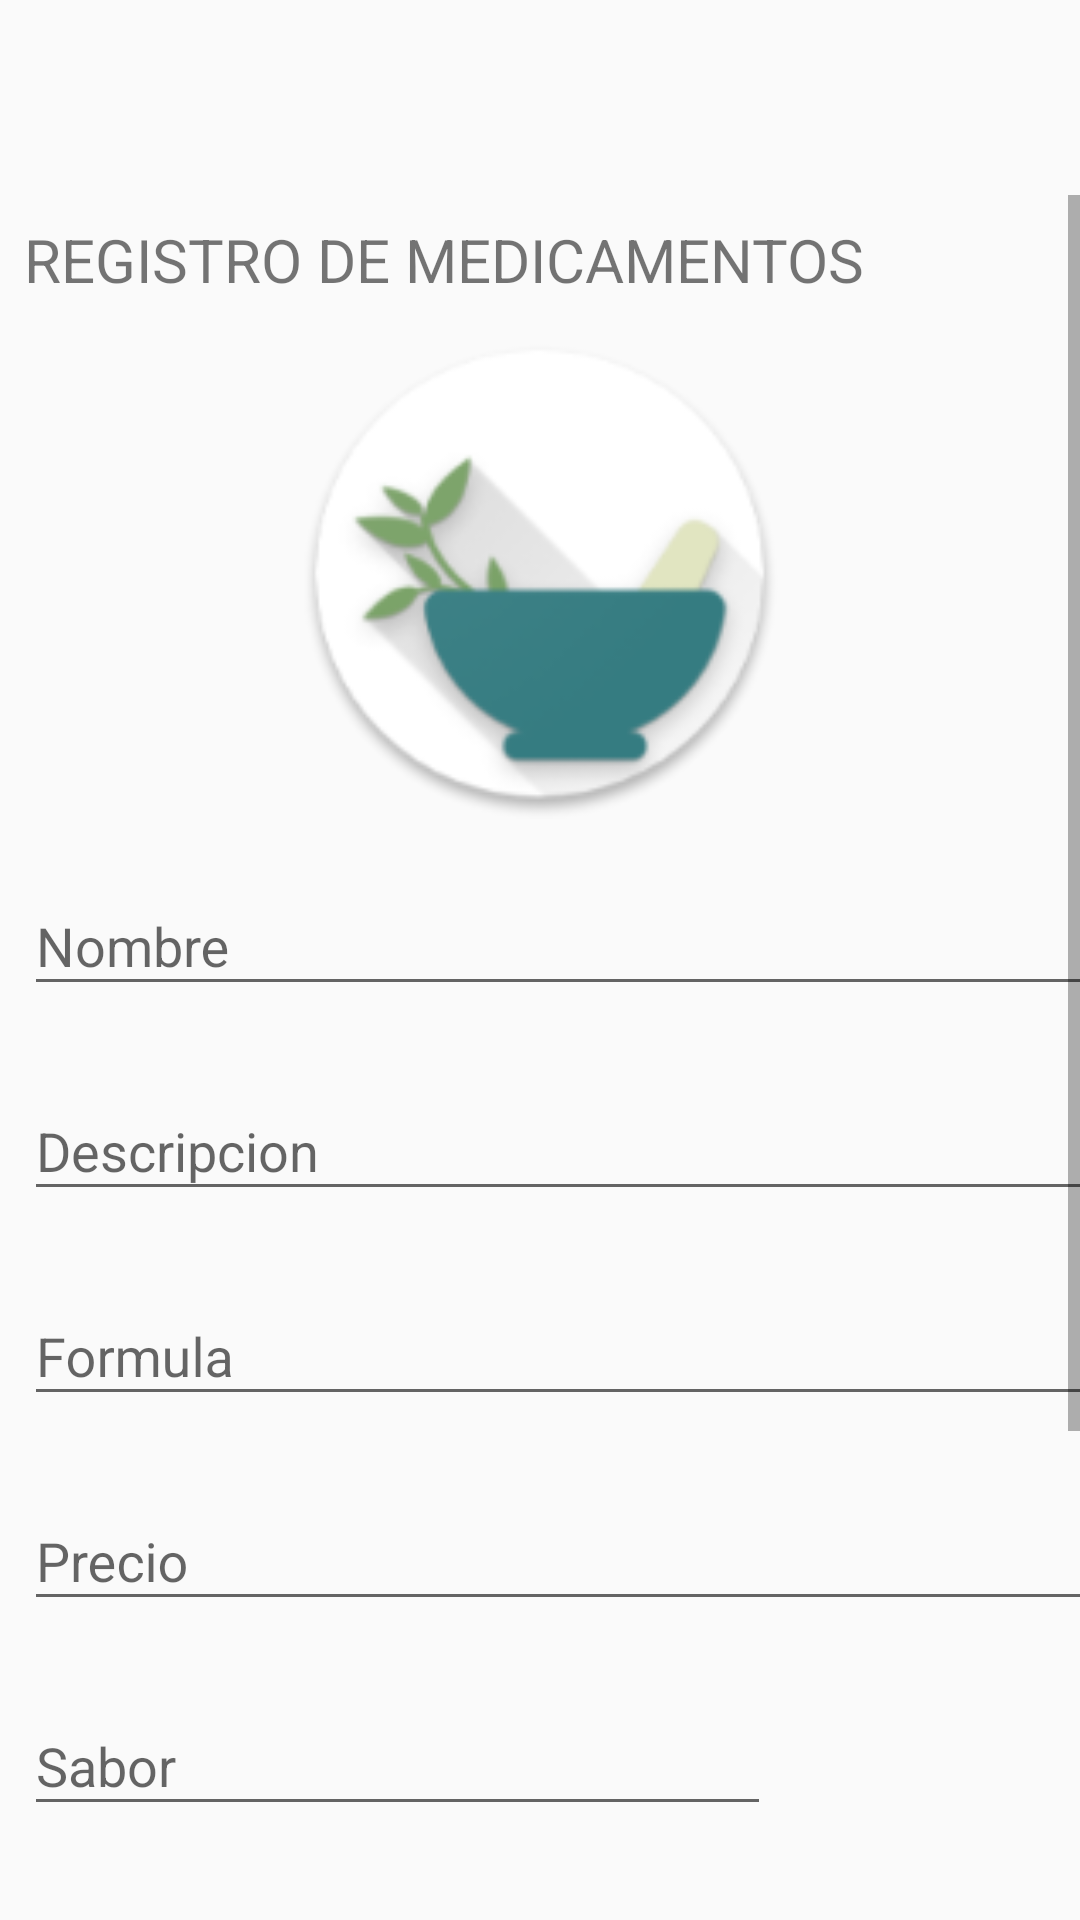

Produce the Android XML layout that renders to this screen, including the resource entries it uses.
<!-- AndroidManifest.xml: application theme AppTheme -->
<!-- res/layout/content_mnatural.xml -->
<?xml version="1.0" encoding="utf-8"?>
<RelativeLayout xmlns:android="http://schemas.android.com/apk/res/android"
    xmlns:app="http://schemas.android.com/apk/res-auto"
    xmlns:tools="http://schemas.android.com/tools"
    android:layout_width="match_parent"
    android:layout_height="match_parent"
    tools:context=".MNaturalActivity"
    tools:showIn="@layout/activity_mnatural">

    <ScrollView
        android:layout_width="match_parent"
        android:layout_height="824dp"
        android:layout_alignParentStart="true"
        android:layout_alignParentTop="true"
        android:layout_marginTop="65dp">

        <LinearLayout
            android:layout_width="match_parent"
            android:layout_height="wrap_content"
            android:orientation="vertical">

            <TextView
                android:id="@+id/tvtitulo"
                android:layout_width="wrap_content"
                android:layout_height="wrap_content"
                android:layout_marginBottom="8dp"
                android:layout_marginEnd="8dp"
                android:layout_marginStart="8dp"
                android:layout_marginTop="8dp"
                android:text="@string/registro_de_medicamentos"
                android:textSize="20sp"
                app:layout_constraintBottom_toBottomOf="parent"
                app:layout_constraintEnd_toEndOf="parent"
                app:layout_constraintStart_toStartOf="parent"
                app:layout_constraintTop_toTopOf="parent"
                app:layout_constraintVertical_bias="0.011" />

            <ImageView
                android:id="@+id/imagen"
                android:layout_width="163dp"
                android:layout_height="167dp"
                android:layout_gravity="center"
                android:contentDescription="@string/imagen_del_medicamento"
                android:src="@mipmap/ic_launcher" />

            <android.support.design.widget.TextInputLayout
                android:id="@+id/tilnombre"
                android:layout_width="388dp"
                android:layout_height="wrap_content"
                android:layout_marginBottom="8dp"
                android:layout_marginEnd="8dp"
                android:layout_marginStart="8dp"
                android:layout_marginTop="8dp"
                app:layout_constraintBottom_toBottomOf="parent"
                app:layout_constraintEnd_toEndOf="parent"
                app:layout_constraintHorizontal_bias="0.04"
                app:layout_constraintStart_toStartOf="parent"
                app:layout_constraintTop_toTopOf="parent"
                app:layout_constraintVertical_bias="0.091">

                <android.support.design.widget.TextInputEditText
                    android:id="@+id/tietnombre"
                    android:layout_width="match_parent"
                    android:layout_height="wrap_content"
                    android:hint="@string/nombre" />
            </android.support.design.widget.TextInputLayout>

            <android.support.design.widget.TextInputLayout
                android:id="@+id/tildescripcion"
                android:layout_width="402dp"
                android:layout_height="wrap_content"
                android:layout_marginBottom="8dp"
                android:layout_marginEnd="8dp"
                android:layout_marginStart="8dp"
                android:layout_marginTop="8dp"
                app:layout_constraintBottom_toBottomOf="parent"
                app:layout_constraintEnd_toEndOf="parent"
                app:layout_constraintHorizontal_bias="0.043"
                app:layout_constraintStart_toStartOf="parent"
                app:layout_constraintTop_toTopOf="parent"
                app:layout_constraintVertical_bias="0.209">

                <android.support.design.widget.TextInputEditText
                    android:id="@+id/tietdescripcion"
                    android:layout_width="match_parent"
                    android:layout_height="wrap_content"
                    android:hint="@string/descripcion" />
            </android.support.design.widget.TextInputLayout>

            <android.support.design.widget.TextInputLayout
                android:id="@+id/tilformula"
                android:layout_width="455dp"
                android:layout_height="wrap_content"
                android:layout_marginBottom="8dp"
                android:layout_marginEnd="8dp"
                android:layout_marginStart="8dp"
                android:layout_marginTop="8dp"
                app:layout_constraintBottom_toBottomOf="parent"
                app:layout_constraintEnd_toEndOf="parent"
                app:layout_constraintHorizontal_bias="0.062"
                app:layout_constraintStart_toStartOf="parent"
                app:layout_constraintTop_toTopOf="parent"
                app:layout_constraintVertical_bias="0.32999998">

                <android.support.design.widget.TextInputEditText
                    android:id="@+id/tietformula"
                    android:layout_width="match_parent"
                    android:layout_height="wrap_content"
                    android:hint="@string/formula" />
            </android.support.design.widget.TextInputLayout>

            <android.support.design.widget.TextInputLayout
                android:id="@+id/tilprecio"
                android:layout_width="429dp"
                android:layout_height="wrap_content"
                android:layout_marginBottom="8dp"
                android:layout_marginEnd="8dp"
                android:layout_marginStart="8dp"
                android:layout_marginTop="8dp"
                app:layout_constraintBottom_toBottomOf="parent"
                app:layout_constraintEnd_toEndOf="parent"
                app:layout_constraintHorizontal_bias="0.051"
                app:layout_constraintStart_toStartOf="parent"
                app:layout_constraintTop_toTopOf="parent"
                app:layout_constraintVertical_bias="0.45">

                <android.support.design.widget.TextInputEditText
                    android:id="@+id/tietprecio"
                    android:layout_width="match_parent"
                    android:layout_height="wrap_content"
                    android:hint="@string/precio"
                    android:inputType="numberDecimal" />
            </android.support.design.widget.TextInputLayout>

            <android.support.design.widget.TextInputLayout
                android:id="@+id/tilsabor"
                android:layout_width="249dp"
                android:layout_height="wrap_content"
                android:layout_marginBottom="8dp"
                android:layout_marginEnd="8dp"
                android:layout_marginStart="8dp"
                android:layout_marginTop="8dp"
                app:layout_constraintBottom_toBottomOf="parent"
                app:layout_constraintEnd_toEndOf="parent"
                app:layout_constraintHorizontal_bias="0.023"
                app:layout_constraintStart_toStartOf="parent"
                app:layout_constraintTop_toTopOf="parent"
                app:layout_constraintVertical_bias="0.567">

                <android.support.design.widget.TextInputEditText
                    android:id="@+id/tietsabor"
                    android:layout_width="match_parent"
                    android:layout_height="wrap_content"
                    android:hint="@string/sabor" />
            </android.support.design.widget.TextInputLayout>

            <android.support.design.widget.TextInputLayout
                android:id="@+id/tilrecomendacion"
                android:layout_width="489dp"
                android:layout_height="55dp"
                android:layout_marginBottom="8dp"
                android:layout_marginEnd="8dp"
                android:layout_marginStart="8dp"
                android:layout_marginTop="8dp"
                app:layout_constraintBottom_toBottomOf="parent"
                app:layout_constraintEnd_toEndOf="parent"
                app:layout_constraintHorizontal_bias="0.084"
                app:layout_constraintStart_toStartOf="parent"
                app:layout_constraintTop_toTopOf="parent"
                app:layout_constraintVertical_bias="0.677">

                <android.support.design.widget.TextInputEditText
                    android:id="@+id/tietrecomendacion"
                    android:layout_width="match_parent"
                    android:layout_height="wrap_content"
                    android:hint="@string/recomendacion" />
            </android.support.design.widget.TextInputLayout>

            <TextView
                android:id="@+id/tvsemaforo"
                android:layout_width="wrap_content"
                android:layout_height="wrap_content"
                android:layout_marginBottom="8dp"
                android:layout_marginEnd="8dp"
                android:layout_marginStart="8dp"
                android:layout_marginTop="8dp"
                android:text="@string/semaforo_nutricional"
                android:textSize="20sp"
                app:layout_constraintBottom_toBottomOf="parent"
                app:layout_constraintEnd_toEndOf="parent"
                app:layout_constraintHorizontal_bias="0.527"
                app:layout_constraintStart_toStartOf="parent"
                app:layout_constraintTop_toTopOf="parent"
                app:layout_constraintVertical_bias="0.758" />

            <TextView
                android:id="@+id/tvgrasa"
                android:layout_width="wrap_content"
                android:layout_height="wrap_content"
                android:text="@string/grasa"
                android:textSize="16sp" />

            <Spinner
                android:id="@+id/spgrasa"
                android:layout_width="wrap_content"
                android:layout_height="wrap_content"
                android:entries="@array/semaforo" />

            <TextView
                android:id="@+id/tvazucar"
                android:layout_width="wrap_content"
                android:layout_height="wrap_content"
                android:text="@string/azucar"
                android:textSize="16sp" />

            <Spinner
                android:id="@+id/spazucar"
                android:layout_width="wrap_content"
                android:layout_height="wrap_content"
                android:entries="@array/semaforo" />

            <TextView
                android:id="@+id/tvsal"
                android:layout_width="wrap_content"
                android:layout_height="wrap_content"
                android:text="@string/sal"
                android:textSize="16sp" />

            <Spinner
                android:id="@+id/spsal"
                android:layout_width="wrap_content"
                android:layout_height="wrap_content"
                android:entries="@array/semaforo" />
        </LinearLayout>
    </ScrollView>
</RelativeLayout>
<!-- res/layout/activity_mnatural.xml (included above) -->
<?xml version="1.0" encoding="utf-8"?>
<android.support.design.widget.CoordinatorLayout xmlns:android="http://schemas.android.com/apk/res/android"
    xmlns:app="http://schemas.android.com/apk/res-auto"
    xmlns:tools="http://schemas.android.com/tools"
    android:layout_width="match_parent"
    android:layout_height="match_parent"
    tools:context=".MNaturalActivity">

    <android.support.design.widget.AppBarLayout
        android:layout_width="match_parent"
        android:layout_height="wrap_content"
        android:theme="@style/AppTheme.AppBarOverlay">

        <android.support.v7.widget.Toolbar
            android:id="@+id/toolbar"
            android:layout_width="match_parent"
            android:layout_height="?attr/actionBarSize"
            android:background="@color/colorPrimary"
            app:title="@string/app_name"
            app:popupTheme="@style/AppTheme.PopupOverlay">

            <TextView
                android:id="@+id/tvusario"
                android:layout_width="wrap_content"
                android:layout_height="wrap_content"
                android:layout_marginStart="100dp"
                android:text="Christopher Espinoza" />

            <ImageButton
                android:id="@+id/btncatalogo"
                android:layout_width="wrap_content"
                android:layout_height="wrap_content"
                android:layout_marginStart="200dp"
                android:background="@color/colorPrimary"
                android:contentDescription="@string/catalogo"
                android:onClick="onclickcatalogo"
                android:src="@android:drawable/ic_menu_view" />

        </android.support.v7.widget.Toolbar>

    </android.support.design.widget.AppBarLayout>

    <include layout="@layout/content_mnatural" />

    <RelativeLayout
        android:layout_width="match_parent"
        android:layout_height="match_parent">

        <com.github.clans.fab.FloatingActionMenu
            android:id="@+id/fabmenu"
            android:layout_width="match_parent"
            android:layout_height="match_parent"
            android:layout_alignParentStart="true"
            android:layout_alignParentTop="true"
            app:menu_fab_label="Opciones"
            app:menu_colorNormal="@color/colorPrimary">

            <com.github.clans.fab.FloatingActionButton
                android:id="@+id/fabsave"
                android:layout_width="wrap_content"
                android:layout_height="wrap_content"
                android:layout_gravity="bottom|end"
                android:layout_margin="@dimen/fab_margin"
                android:onClick="create"
                android:src="@android:drawable/ic_menu_save"
                app:fab_label="Guardar"/>

            <com.github.clans.fab.FloatingActionButton
                android:id="@+id/fabdelete"
                android:layout_width="wrap_content"
                android:layout_height="wrap_content"
                android:layout_gravity="bottom|end"
                android:layout_margin="@dimen/fab_margin"
                android:onClick="delete"
                android:src="@android:drawable/ic_menu_delete"
                app:fab_label="Borrar"
                app:fab_colorNormal="@color/colorPrimary"/>

            <com.github.clans.fab.FloatingActionButton
                android:id="@+id/fabcamera"
                android:layout_width="wrap_content"
                android:layout_height="wrap_content"
                android:layout_gravity="bottom|end"
                android:layout_margin="@dimen/fab_margin"
                android:src="@android:drawable/ic_menu_camera"
                app:fab_label="Tomar Foto"
                app:fab_colorNormal="@color/colorPrimary"/>

        </com.github.clans.fab.FloatingActionMenu>
    </RelativeLayout>

</android.support.design.widget.CoordinatorLayout>
<!-- resources referenced by this layout -->
<resources>
  <array name="semaforo">
          <item>nada</item>
          <item>bajo</item>
          <item>medio</item>
          <item>alto</item>
      </array>
  <dimen name="fab_margin">16dp</dimen>
  <!-- mipmap ic_launcher: png bitmap (mipmap-hdpi, 5830 bytes) -->
  <string name="app_name">NaturaLife</string>
  <string name="azucar">Azucar:</string>
  <string name="catalogo">Catalogo</string>
  <string name="descripcion">Descripcion</string>
  <string name="formula">Formula</string>
  <string name="grasa">Grasa:</string>
  <string name="imagen_del_medicamento">imagen del medicamento</string>
  <string name="nombre">Nombre</string>
  <string name="precio">Precio</string>
  <string name="recomendacion">Recomendacion</string>
  <string name="registro_de_medicamentos">REGISTRO DE MEDICAMENTOS</string>
  <string name="sabor">Sabor</string>
  <string name="sal">Sal:</string>
  <string name="semaforo_nutricional">SEMAFORO NUTRICIONAL</string>
  <style name="AppTheme.AppBarOverlay" parent="ThemeOverlay.AppCompat.Dark.ActionBar" />
  <style name="AppTheme.PopupOverlay" parent="ThemeOverlay.AppCompat.Light" />
  <style name="AppTheme" parent="Theme.Design.Light.NoActionBar">
          
          <item name="colorPrimary">@color/colorPrimary</item>
          <item name="colorPrimaryDark">@color/colorPrimaryDark</item>
          <item name="colorAccent">@color/colorAccent</item>
          <item name="cardViewStyle">@style/Base.CardView</item>
      </style>
  <!-- not gathered from this repository: default colours our renderer supplied (Android Studio template values) -->
  <color name="colorPrimary">#FF6200EE</color>
  <color name="colorPrimaryDark">#FF3700B3</color>
  <color name="colorAccent">#FF03DAC5</color>
</resources>
